Run: headless pygame with SDL's dummy video driver; simulated clock (each Clock.tick advances the game by its frame time, no real sleeping); random seed 0; keys injected as events and as key.get_pressed() state; no mouse input.
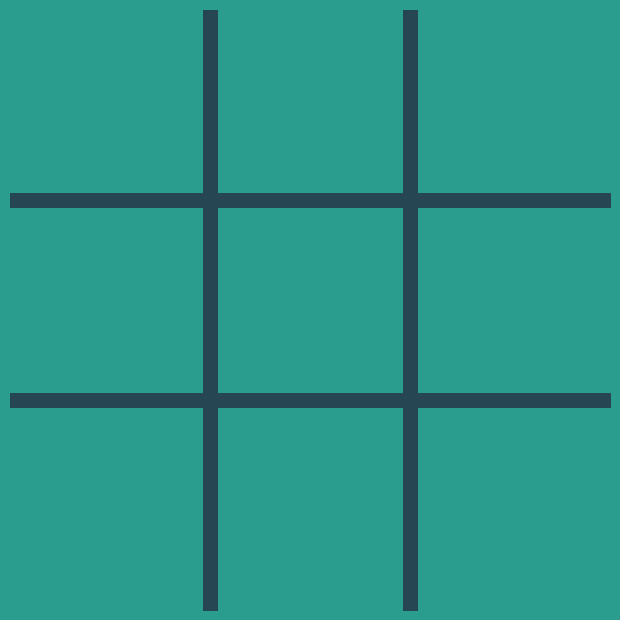
Frame 1 of 4 · flips 1–60 · no input
Frame 2 of 4 · flips 61–180 · tapped SPACE, RETURN · held RIGHT (→), D · screen unchanged from frame 1, image omitted
Frame 3 of 4 · flips 181–300 · held DOWN (↓), S · screen unchanged from frame 2, image omitted
Frame 4 of 4 · flips 301–420 · held LEFT (←), A, UP (↑), W · screen unchanged from frame 3, image omitted

The pygame program that drew these frames:

import pygame
import sys

pygame.init()

WIDTH = 620
HEIGHT = 620

BG_COLOR = (42, 157, 143)
LINE_COLOR = (38, 70, 83)
LINE_WIDTH = 15
X_COLOR = (233, 196, 106)
Y_COLOR = (244, 162, 97)

screen = pygame.display.set_mode((WIDTH, HEIGHT))
pygame.display.set_caption("Tic-Tac-Toe")
screen.fill(BG_COLOR)

pygame.draw.line(screen, LINE_COLOR, (10, 200), (610, 200), LINE_WIDTH)
pygame.draw.line(screen, LINE_COLOR, (10, 400), (610, 400), LINE_WIDTH)
pygame.draw.line(screen, LINE_COLOR, (210, 10), (210, 610), LINE_WIDTH)
pygame.draw.line(screen, LINE_COLOR, (410, 10), (410, 610), LINE_WIDTH)

while True:
    for event in pygame.event.get():
        if event.type == pygame.QUIT:
            sys.exit()
    pygame.display.update()
